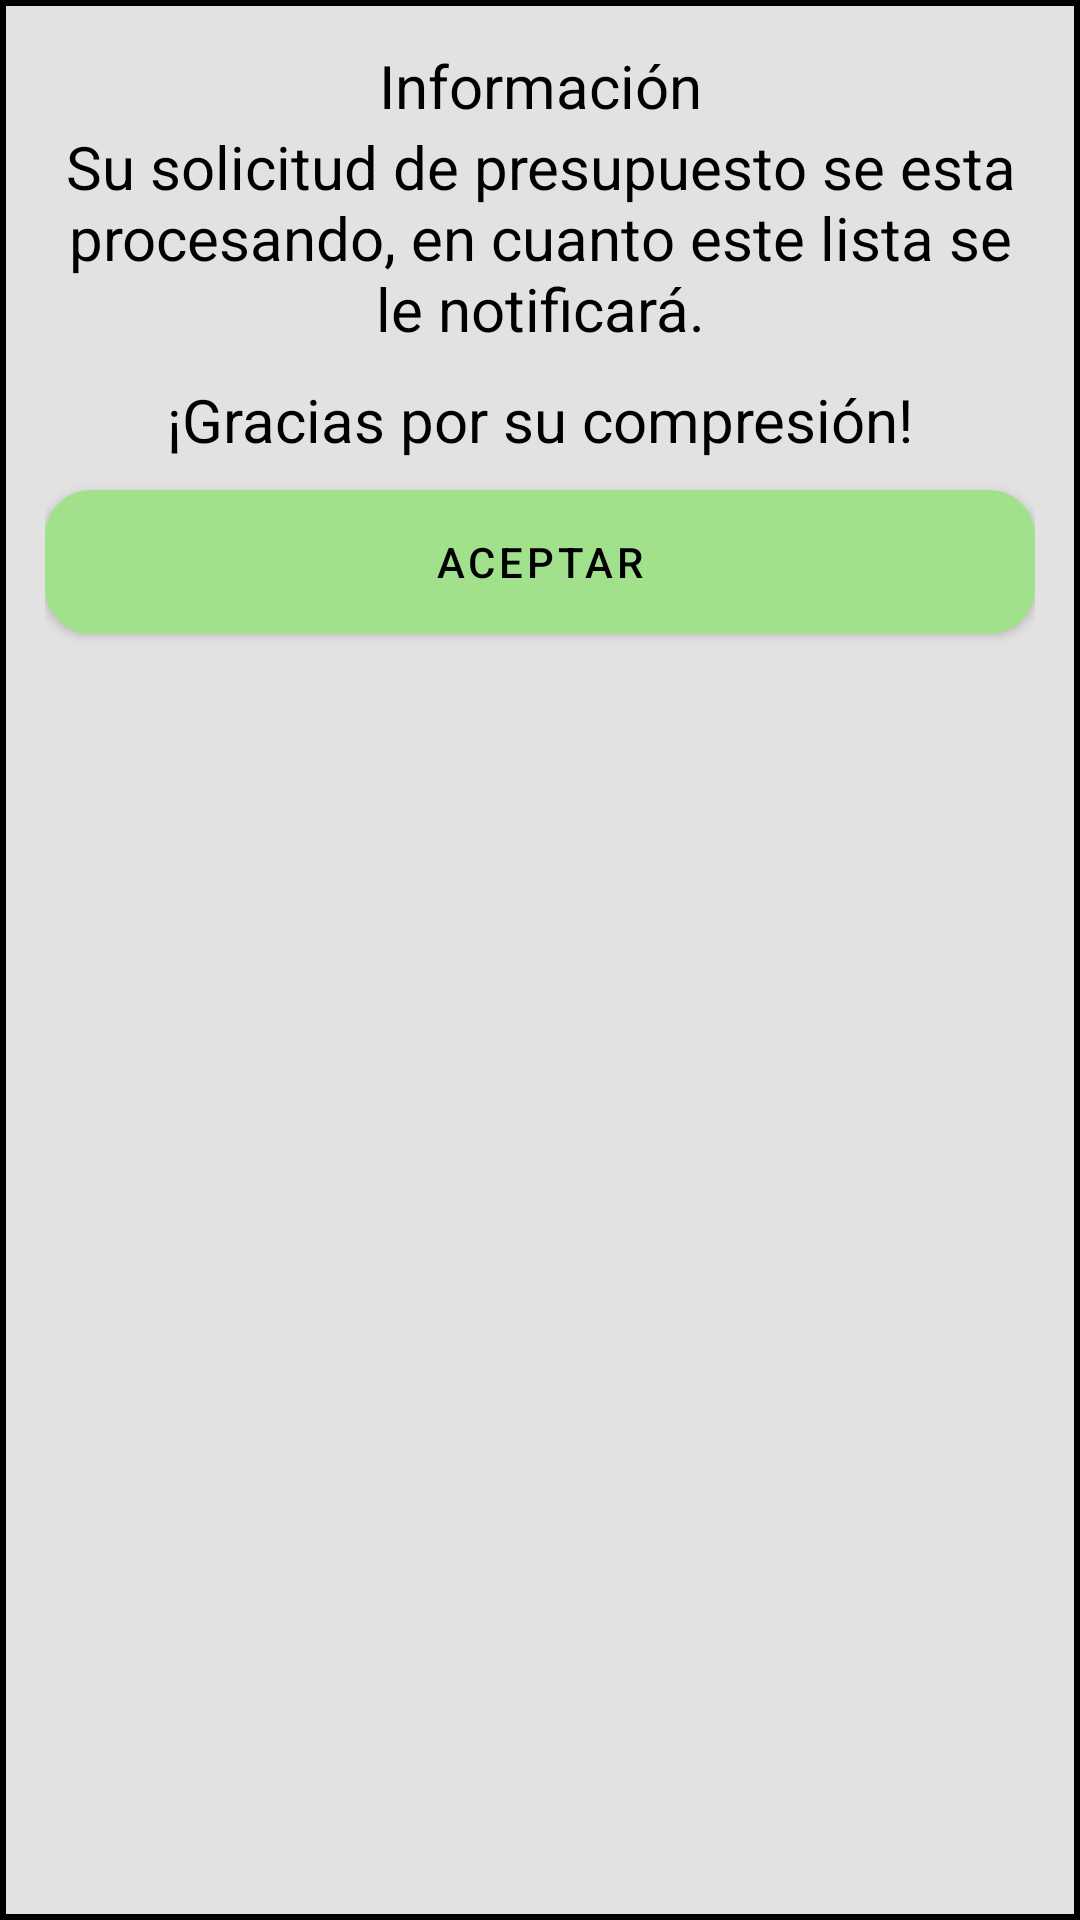

Android layout source for this screen:
<!-- AndroidManifest.xml: application theme Theme.KerklyV5 -->
<!-- res/layout/presupuesto_solicitud.xml -->
<?xml version="1.0" encoding="utf-8"?>
<LinearLayout xmlns:android="http://schemas.android.com/apk/res/android"
    android:layout_width="match_parent"
    android:layout_height="wrap_content"
    xmlns:app="http://schemas.android.com/apk/res-auto"
    android:orientation="vertical"
    android:background="@drawable/fondo_emergente"
    android:padding="15dp"
    android:layout_gravity="center">


    <TextView
        android:id="@+id/textView11"
        android:layout_width="match_parent"
        android:layout_height="wrap_content"
        android:textColor="@color/black"
        android:gravity="center"
        android:textSize="20sp"
        android:text="@string/informacion" />


    <TextView
        android:id="@+id/textView12"
        android:layout_width="match_parent"
        android:textColor="@color/black"
        android:textSize="20sp"
        android:gravity="center"
        android:layout_height="wrap_content"
        android:text="@string/mensaje_informacion2" />

    <Space
        android:layout_width="match_parent"
        android:layout_height="10dp" />


    <TextView
        android:id="@+id/textView13"
        android:layout_width="match_parent"
        android:textColor="@color/black"
        android:textSize="20sp"
        android:gravity="center"
        android:layout_height="wrap_content"
        android:text="@string/gracias_comprension" />

    <Space
        android:layout_width="match_parent"
        android:layout_height="10dp" />

    <com.google.android.material.button.MaterialButton
        android:id="@+id/button5"
        android:layout_width="match_parent"
        android:layout_height="wrap_content"
        android:background="@drawable/fondo_boton"
        app:backgroundTint="@color/colorBoton"
        android:text="@string/aceptar"
        android:textColor="@color/black" />

</LinearLayout>
<!-- resources referenced by this layout -->
<resources>
  <color name="black">#FF000000</color>
  <color name="colorBoton">#A2E18C</color>
  <!-- drawable fondo_boton (drawable-v24) -->
  <?xml version="1.0" encoding="utf-8"?>
  <layer-list xmlns:android="http://schemas.android.com/apk/res/android" android:shape="rectangle">
  
      <item>
          <shape>
              <corners
                  android:radius="15dp"/>
              <solid android:color="@color/colorBoton"/>
              <stroke android:width="1dp" android:color="@color/black"/>
          </shape>
  
      </item>
  
  
  </layer-list>
  <!-- drawable fondo_emergente (drawable-v24) -->
  <?xml version="1.0" encoding="utf-8"?>
  <shape xmlns:android="http://schemas.android.com/apk/res/android" android:shape="rectangle">
  
      <solid
          android:color="@color/fondo_ventanaEmergente"/>
      <stroke
          android:color="@color/black" android:width="2dp"/>
  
  </shape>
  <string name="aceptar">Aceptar</string>
  <string name="gracias_comprension">¡Gracias por su compresión!</string>
  <string name="informacion">Información</string>
  <string name="mensaje_informacion2"> Su solicitud de presupuesto se esta procesando, en cuanto este lista
          se le notificará.</string>
  <style name="Theme.KerklyV5" parent="Theme.MaterialComponents.Light.NoActionBar">"&gt;
          
          <item name="colorPrimary">@color/purple_700</item>
          <item name="colorPrimaryVariant">@color/purple_700</item>
          <item name="colorOnPrimary">@color/white</item>
          
          <item name="colorSecondary">@color/teal_200</item>
          <item name="colorSecondaryVariant">@color/teal_700</item>
  
          
          <item name="android:statusBarColor" tools:targetApi="l">?attr/colorPrimaryVariant</item>
          
      </style>
  <color name="fondo_ventanaEmergente">#E2E2E2</color>
  <color name="purple_700">#FF018786</color>
  <color name="white">#FFFFFFFF</color>
  <color name="teal_200">#FF03DAC5</color>
  <color name="teal_700">#FF018786</color>
</resources>
